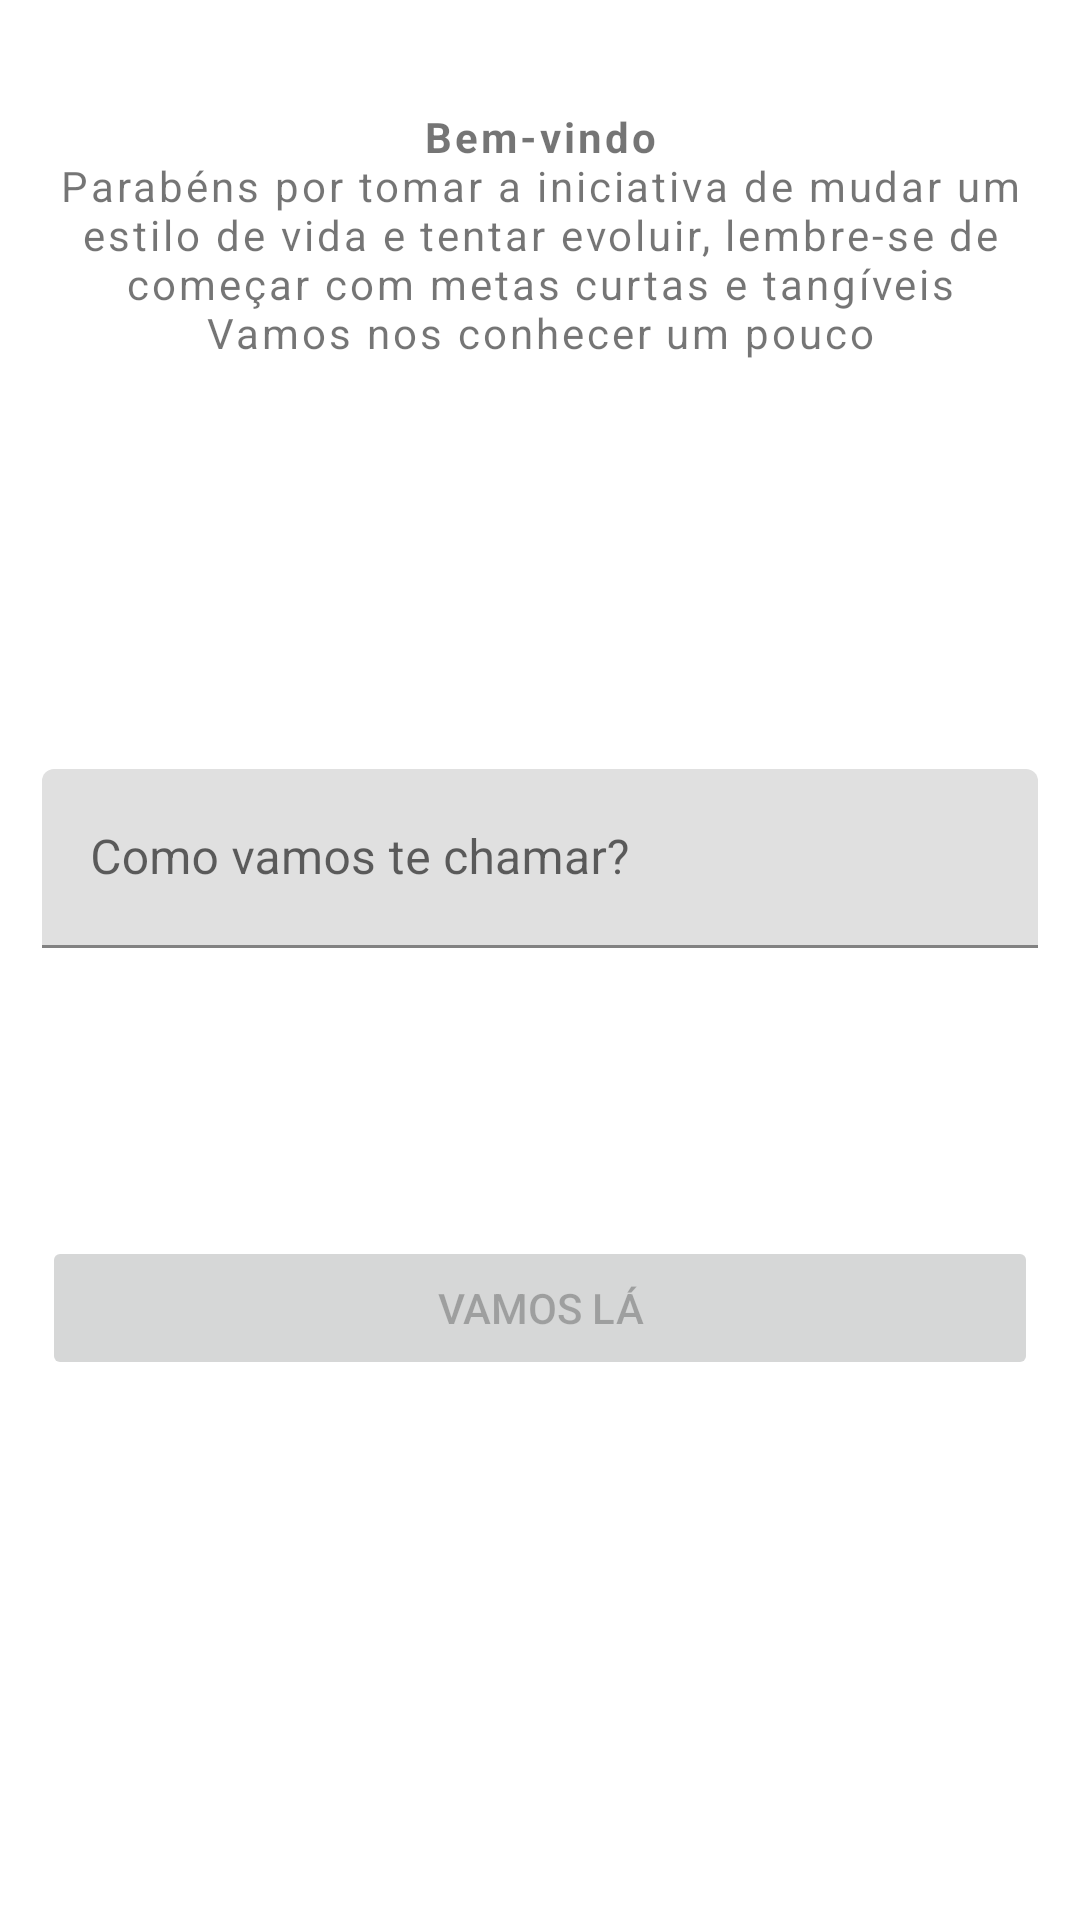

Layout XML and referenced resources for this Android screen:
<!-- AndroidManifest.xml: application theme Theme.MyNewHabit -->
<!-- res/layout/activity_welcome.xml -->
<?xml version="1.0" encoding="utf-8"?>
<LinearLayout xmlns:android="http://schemas.android.com/apk/res/android"
    xmlns:app="http://schemas.android.com/apk/res-auto"
    xmlns:tools="http://schemas.android.com/tools"
    android:layout_width="match_parent"
    android:layout_height="match_parent"
    android:gravity="center"
    android:orientation="horizontal"
    tools:context=".ui.WelcomeActivity">

    <ScrollView
        android:layout_width="match_parent"
        android:layout_height="match_parent"
        android:layout_gravity="bottom">

        <LinearLayout
            android:layout_width="match_parent"
            android:layout_height="wrap_content"
            android:orientation="vertical">

            <TextView
                style="@style/ContainerForm"
                android:layout_width="match_parent"
                android:layout_height="wrap_content"
                android:layout_marginTop="36dp"
                android:layout_marginBottom="100dp"
                android:gravity="center_horizontal"
                android:letterSpacing=".07"
                android:text="@string/welcome_message"
                android:textAlignment="center" />

            <com.google.android.material.textfield.TextInputLayout
                android:id="@+id/welcome_til_person_name"
                style="@style/HabitEditText.Input"
                android:layout_marginBottom="60dp">

                <EditText
                    android:id="@+id/welcome_et_person_name"
                    style="@style/HabitEditText"
                    android:autofillHints="false"
                    android:hint="@string/hint_person_name" />
            </com.google.android.material.textfield.TextInputLayout>

            <Button
                android:id="@+id/welcome_btn_enter"
                style="@style/HabitButton"
                android:text="@string/btn_enter" />

        </LinearLayout>
    </ScrollView>
</LinearLayout>
<!-- resources referenced by this layout -->
<resources>
  <string name="btn_enter">vamos lá</string>
  <string name="hint_person_name">Como vamos te chamar?</string>
  <string name="welcome_message"><b>Bem-vindo</b>\nParabéns por tomar a iniciativa de mudar um estilo de vida e tentar evoluir, lembre-se de começar com metas curtas e tangíveis\nVamos nos conhecer um pouco</string>
  <style name="ContainerForm">
          <item name="android:layout_marginStart">14dp</item>
          <item name="android:layout_marginEnd">14dp</item>
      </style>
  <style name="HabitButton" parent="ContainerForm">
          <item name="android:enabled">false</item>
          <item name="android:padding">14dp</item>
          <item name="android:layout_width">match_parent</item>
          <item name="android:layout_height">wrap_content</item>
          <item name="android:layout_marginTop">36dp</item>
      </style>
  <style name="HabitEditText">
          <item name="android:paddingTop">28dp</item>
          <item name="android:layout_width">match_parent</item>
          <item name="android:layout_height">wrap_content</item>
  
      </style>
  <style name="HabitEditText.Input" parent="ContainerForm">
          <item name="android:layout_marginTop">36dp</item>
          <item name="android:layout_width">match_parent</item>
          <item name="android:layout_height">wrap_content</item>
      </style>
  <style name="Theme.MyNewHabit" parent="Theme.MaterialComponents.DayNight.NoActionBar">
          
          <item name="colorPrimary">@color/purple_500</item>
          <item name="colorPrimaryVariant">@color/purple_700</item>
          <item name="colorOnPrimary">@color/white</item>
          
          <item name="colorSecondary">@color/teal_200</item>
          <item name="colorSecondaryVariant">@color/teal_700</item>
          <item name="colorOnSecondary">@color/black</item>
          
          <item name="android:statusBarColor" tools:targetApi="l">?attr/colorPrimaryVariant</item>
          
      </style>
  <color name="white">#FFFFFFFF</color>
  <color name="black">#FF000000</color>
  <!-- not gathered from this repository: default colours our renderer supplied (Android Studio template values) -->
  <color name="purple_500">#FF6200EE</color>
  <color name="purple_700">#FF3700B3</color>
  <color name="teal_200">#FF03DAC5</color>
  <color name="teal_700">#FF018786</color>
</resources>
